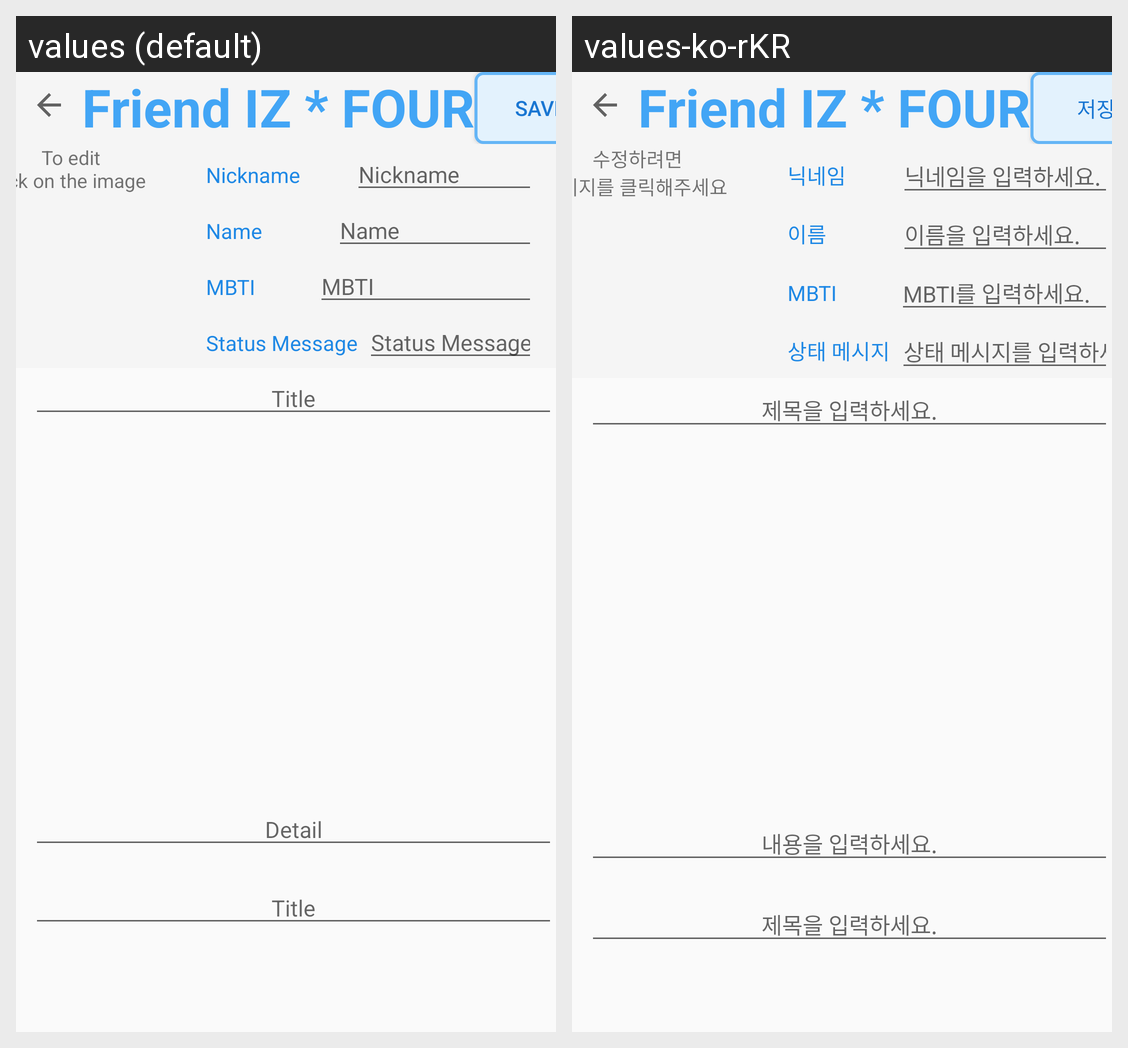

For this localized Android screen grid, give each drawn string resource with its value in every locale shown.
Android screen res/layout/activity_friendedit.xml rendered under 2 locales, left to right: values (default), values-ko-rKR. Device: Nexus 5 (rendered at 1080×1920; each locale shown at half size, 540×960, under a caption strip naming it); theme Theme.Iz4.
Strings drawn on this screen, with the default value and each locale's value (text and hints the layout hard-codes, and strings that could not be matched under every locale, appear in the picture but are not listed):

FRIEND_IZ_FOUR
  values: Friend IZ * FOUR
  values-ko-rKR: Friend IZ * FOUR

save
  values: Save
  values-ko-rKR: 저장

TOEDIT_CLICK_IMAGE
  values: 	To edit
      Click on the image
  values-ko-rKR: 	수정하려면 
      이미지를 클릭해주세요

nick
  values: Nickname
  values-ko-rKR: 닉네임

inputnick
  values: Nickname
  values-ko-rKR: 닉네임을 입력하세요.

name
  values: Name
  values-ko-rKR: 이름

inputname
  values: Name
  values-ko-rKR: 이름을 입력하세요.

mbti
  values: MBTI
  values-ko-rKR: MBTI

inputmbti
  values: MBTI
  values-ko-rKR: MBTI를 입력하세요.

status
  values: Status Message
  values-ko-rKR: 상태 메시지

inputstatus
  values: Status Message
  values-ko-rKR: 상태 메시지를 입력하세요.

inputtitle
  values: Title
  values-ko-rKR: 제목을 입력하세요.

inputcontent
  values: Detail
  values-ko-rKR: 내용을 입력하세요.
